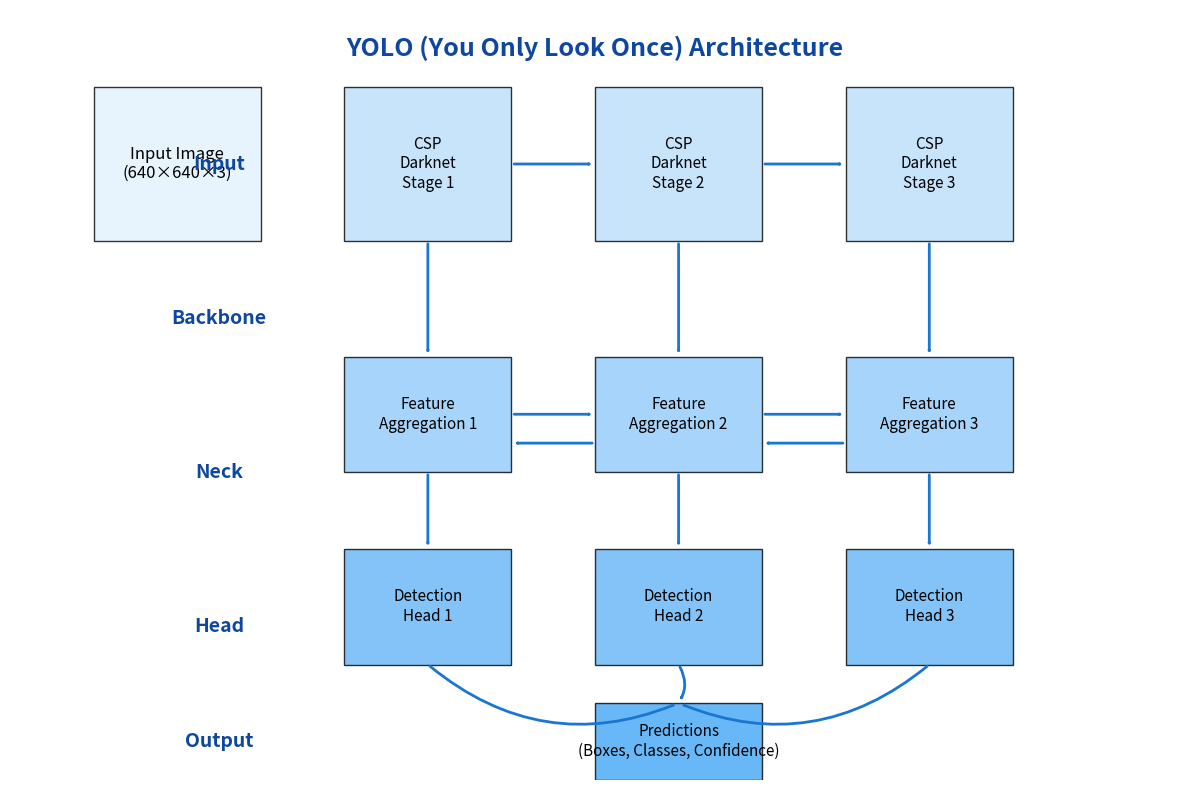

This figure's Python source: (Note: this script raises an exception after producing the figure.)
"""
Script to generate a YOLO architecture diagram
Run this script to create the architecture image
"""

import matplotlib.pyplot as plt
import numpy as np
from matplotlib.patches import Rectangle, FancyArrowPatch
import os

def create_architecture_diagram():
    # Create figure and axis
    fig, ax = plt.subplots(figsize=(12, 8))
    
    # Set background color
    ax.set_facecolor('#f8f9fa')
    
    # Define colors
    colors = {
        'input': '#e3f2fd',
        'backbone': '#bbdefb',
        'neck': '#90caf9',
        'head': '#64b5f6',
        'output': '#42a5f5',
        'arrow': '#1976d2',
        'text': '#0d47a1'
    }
    
    # Input image
    ax.add_patch(Rectangle((1, 7), 2, 2, facecolor=colors['input'], edgecolor='black', alpha=0.8))
    ax.text(2, 8, "Input Image\n(640×640×3)", ha='center', va='center', fontsize=12)
    
    # Backbone (CSPDarknet)
    backbone_stages = [
        {'x': 4, 'y': 7, 'w': 2, 'h': 2, 'name': "CSP\nDarknet\nStage 1"},
        {'x': 7, 'y': 7, 'w': 2, 'h': 2, 'name': "CSP\nDarknet\nStage 2"},
        {'x': 10, 'y': 7, 'w': 2, 'h': 2, 'name': "CSP\nDarknet\nStage 3"}
    ]
    
    for stage in backbone_stages:
        ax.add_patch(Rectangle((stage['x'], stage['y']), stage['w'], stage['h'], 
                               facecolor=colors['backbone'], edgecolor='black', alpha=0.8))
        ax.text(stage['x'] + stage['w']/2, stage['y'] + stage['h']/2, stage['name'], 
                ha='center', va='center', fontsize=11)
    
    # Arrows between backbone stages
    for i in range(len(backbone_stages) - 1):
        start = backbone_stages[i]
        end = backbone_stages[i+1]
        arrow = FancyArrowPatch((start['x'] + start['w'], start['y'] + start['h']/2),
                               (end['x'], end['y'] + end['h']/2),
                               connectionstyle="arc3,rad=0.0",
                               arrowstyle="-|>", color=colors['arrow'], linewidth=2)
        ax.add_patch(arrow)
    
    # Neck (PANet)
    neck_blocks = [
        {'x': 4, 'y': 4, 'w': 2, 'h': 1.5, 'name': "Feature\nAggregation 1"},
        {'x': 7, 'y': 4, 'w': 2, 'h': 1.5, 'name': "Feature\nAggregation 2"},
        {'x': 10, 'y': 4, 'w': 2, 'h': 1.5, 'name': "Feature\nAggregation 3"}
    ]
    
    for block in neck_blocks:
        ax.add_patch(Rectangle((block['x'], block['y']), block['w'], block['h'], 
                               facecolor=colors['neck'], edgecolor='black', alpha=0.8))
        ax.text(block['x'] + block['w']/2, block['y'] + block['h']/2, block['name'], 
                ha='center', va='center', fontsize=11)
    
    # Connect backbone to neck with arrows
    for i in range(len(backbone_stages)):
        start = backbone_stages[i]
        end = neck_blocks[i]
        arrow = FancyArrowPatch((start['x'] + start['w']/2, start['y']),
                               (end['x'] + end['w']/2, end['y'] + end['h']),
                               connectionstyle="arc3,rad=0.0",
                               arrowstyle="-|>", color=colors['arrow'], linewidth=2)
        ax.add_patch(arrow)
    
    # Horizontal connections in neck
    for i in range(len(neck_blocks) - 1):
        start = neck_blocks[i]
        end = neck_blocks[i+1]
        arrow1 = FancyArrowPatch((start['x'] + start['w'], start['y'] + start['h']/2),
                                (end['x'], end['y'] + end['h']/2),
                                connectionstyle="arc3,rad=0.0",
                                arrowstyle="-|>", color=colors['arrow'], linewidth=2)
        arrow2 = FancyArrowPatch((end['x'], end['y'] + start['h']/4),
                                (start['x'] + start['w'], start['y'] + start['h']/4),
                                connectionstyle="arc3,rad=0.0",
                                arrowstyle="-|>", color=colors['arrow'], linewidth=2)
        ax.add_patch(arrow1)
        ax.add_patch(arrow2)
    
    # Detection heads
    head_blocks = [
        {'x': 4, 'y': 1.5, 'w': 2, 'h': 1.5, 'name': "Detection\nHead 1"},
        {'x': 7, 'y': 1.5, 'w': 2, 'h': 1.5, 'name': "Detection\nHead 2"},
        {'x': 10, 'y': 1.5, 'w': 2, 'h': 1.5, 'name': "Detection\nHead 3"}
    ]
    
    for block in head_blocks:
        ax.add_patch(Rectangle((block['x'], block['y']), block['w'], block['h'], 
                               facecolor=colors['head'], edgecolor='black', alpha=0.8))
        ax.text(block['x'] + block['w']/2, block['y'] + block['h']/2, block['name'], 
                ha='center', va='center', fontsize=11)
    
    # Connect neck to heads
    for i in range(len(neck_blocks)):
        start = neck_blocks[i]
        end = head_blocks[i]
        arrow = FancyArrowPatch((start['x'] + start['w']/2, start['y']),
                               (end['x'] + end['w']/2, end['y'] + end['h']),
                               connectionstyle="arc3,rad=0.0",
                               arrowstyle="-|>", color=colors['arrow'], linewidth=2)
        ax.add_patch(arrow)
    
    # Output predictions
    output_block = {'x': 7, 'y': 0, 'w': 2, 'h': 1, 'name': "Predictions\n(Boxes, Classes, Confidence)"}
    ax.add_patch(Rectangle((output_block['x'], output_block['y']), output_block['w'], output_block['h'], 
                           facecolor=colors['output'], edgecolor='black', alpha=0.8))
    ax.text(output_block['x'] + output_block['w']/2, output_block['y'] + output_block['h']/2, output_block['name'], 
            ha='center', va='center', fontsize=11)
    
    # Arrows from heads to output
    for block in head_blocks:
        start_x = block['x'] + block['w']/2
        start_y = block['y']
        end_x = output_block['x'] + output_block['w']/2
        end_y = output_block['y'] + output_block['h']
        
        # Calculate control points for a nice curve
        control_x = (start_x + end_x) / 2
        control_y = (start_y + end_y) / 2
        
        arrow = FancyArrowPatch((start_x, start_y),
                               (end_x, end_y),
                               connectionstyle=f"arc3,rad={0.3 if start_x < end_x else -0.3}",
                               arrowstyle="-|>", color=colors['arrow'], linewidth=2)
        ax.add_patch(arrow)
    
    # Add title
    ax.text(7, 9.5, "YOLO (You Only Look Once) Architecture", 
            ha='center', va='center', fontsize=18, weight='bold', color=colors['text'])
    
    # Add section labels
    ax.text(2.5, 8, "Input", ha='center', va='center', fontsize=14, weight='bold', color=colors['text'])
    ax.text(2.5, 6, "Backbone", ha='center', va='center', fontsize=14, weight='bold', color=colors['text'])
    ax.text(2.5, 4, "Neck", ha='center', va='center', fontsize=14, weight='bold', color=colors['text'])
    ax.text(2.5, 2, "Head", ha='center', va='center', fontsize=14, weight='bold', color=colors['text'])
    ax.text(2.5, 0.5, "Output", ha='center', va='center', fontsize=14, weight='bold', color=colors['text'])
    
    # Set limits and remove axes
    ax.set_xlim(0, 14)
    ax.set_ylim(0, 10)
    ax.axis('off')
    
    # Save figure
    plt.tight_layout()
    output_dir = os.path.dirname(os.path.abspath(__file__))
    plt.savefig(os.path.join(output_dir, 'yolo_architecture.png'), dpi=150, bbox_inches='tight')
    plt.close()
    print(f"Architecture diagram saved to {os.path.join(output_dir, 'yolo_architecture.png')}")

if __name__ == "__main__":
    create_architecture_diagram()
